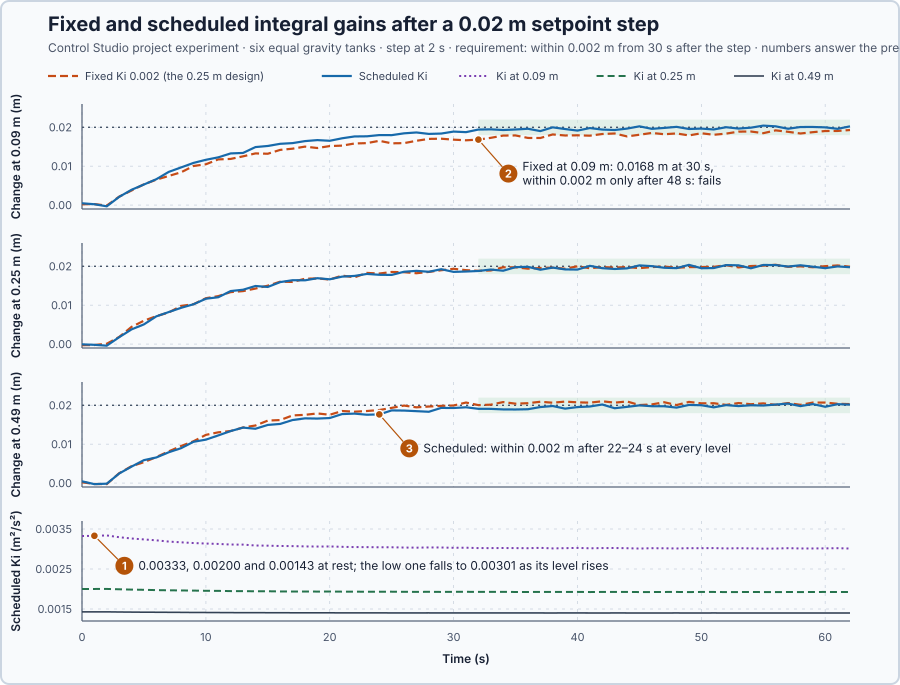

Source data for this figure (header and first rows):
time_s, low_fixed_change_m, mid_fixed_change_m, high_fixed_change_m, low_scheduled_change_m, mid_scheduled_change_m, high_scheduled_change_m, low_scheduled_ki, mid_scheduled_ki, high_scheduled_ki
0, 0.0002143, -0.0002716, 0.0002137, 0.0004703, -6.102919964295905e-05, 0.0004612, 0.003325, 0.002, 0.001428
1, 0.000258, -0.0002344, -0.0002265, 0.0002265, -0.0001825, -0.0002672, 0.003329, 0.002001, 0.001429
2, -0.0001144, 9.541839718352207e-05, -0.0002599, -0.00031, -0.0004005, -0.0001468, 0.003339, 0.002002, 0.001429
3, 0.002174, 0.00184, 0.002541, 0.002118, 0.001776, 0.00247, 0.003295, 0.001993, 0.001425
4, 0.003754, 0.004431, 0.004354, 0.003945, 0.003789, 0.004251, 0.003263, 0.001985, 0.001422
5, 0.005346, 0.006027, 0.005386, 0.005303, 0.005075, 0.005904, 0.003239, 0.00198, 0.00142
6, 0.006546, 0.007187, 0.006708, 0.00666, 0.007137, 0.006595, 0.003216, 0.001972, 0.001419
7, 0.007501, 0.00813, 0.008162, 0.008541, 0.008247, 0.007929, 0.003186, 0.001968, 0.001417
8, 0.008443, 0.009829, 0.009542, 0.009695, 0.009332, 0.008988, 0.003167, 0.001964, 0.001416
9, 0.01006, 0.01025, 0.01076, 0.01085, 0.01025, 0.01062, 0.003149, 0.00196, 0.001413
10, 0.0105, 0.0118, 0.01241, 0.01165, 0.01167, 0.01118, 0.003137, 0.001955, 0.001413
11, 0.01175, 0.01234, 0.01306, 0.01228, 0.01205, 0.01226, 0.003127, 0.001953, 0.001411
12, 0.01188, 0.01337, 0.01339, 0.01329, 0.01364, 0.01338, 0.003111, 0.001948, 0.001409
13, 0.01254, 0.01363, 0.0143, 0.01341, 0.01398, 0.01427, 0.00311, 0.001946, 0.001408
14, 0.01329, 0.01428, 0.01481, 0.01492, 0.01494, 0.01398, 0.003087, 0.001943, 0.001409
15, 0.01321, 0.01503, 0.01608, 0.01521, 0.0147, 0.01496, 0.003083, 0.001944, 0.001407
16, 0.0142, 0.01605, 0.01621, 0.01576, 0.01595, 0.01522, 0.003075, 0.001939, 0.001407
17, 0.01451, 0.01599, 0.01741, 0.01594, 0.01643, 0.01622, 0.003072, 0.001937, 0.001405
18, 0.01504, 0.01682, 0.01756, 0.01646, 0.0164, 0.01665, 0.003065, 0.001937, 0.001405
19, 0.01468, 0.01689, 0.01791, 0.01672, 0.01695, 0.0166, 0.003061, 0.001935, 0.001405
20, 0.01518, 0.01661, 0.01758, 0.01654, 0.01667, 0.01673, 0.003064, 0.001936, 0.001405
21, 0.0153, 0.01762, 0.01854, 0.01719, 0.01735, 0.01775, 0.003054, 0.001934, 0.001403
22, 0.01585, 0.01717, 0.01837, 0.01766, 0.01753, 0.01787, 0.003048, 0.001933, 0.001403
23, 0.01594, 0.01831, 0.01854, 0.01769, 0.01805, 0.01758, 0.003047, 0.001932, 0.001404
24, 0.01653, 0.01815, 0.01879, 0.01801, 0.01783, 0.01767, 0.003043, 0.001932, 0.001403
25, 0.01589, 0.01855, 0.01935, 0.01799, 0.01779, 0.01869, 0.003043, 0.001932, 0.001402
26, 0.01594, 0.01849, 0.01994, 0.01846, 0.01861, 0.01865, 0.003036, 0.001929, 0.001402
27, 0.01654, 0.01823, 0.01948, 0.01868, 0.01884, 0.0185, 0.003033, 0.001929, 0.001402
28, 0.01703, 0.01856, 0.01969, 0.01831, 0.0186, 0.01835, 0.003039, 0.00193, 0.001403
29, 0.01707, 0.019, 0.01986, 0.0184, 0.01926, 0.01934, 0.003037, 0.001927, 0.001401
30, 0.01683, 0.01937, 0.01996, 0.01891, 0.01857, 0.01931, 0.00303, 0.00193, 0.001401
31, 0.01667, 0.01902, 0.02072, 0.01876, 0.01867, 0.0195, 0.003032, 0.001929, 0.001401
32, 0.01685, 0.01884, 0.02006, 0.01943, 0.0188, 0.01911, 0.003023, 0.001929, 0.001402
33, 0.0173, 0.01894, 0.02017, 0.01948, 0.01918, 0.01909, 0.003022, 0.001927, 0.001402
34, 0.01788, 0.01976, 0.02084, 0.01931, 0.01887, 0.01895, 0.003025, 0.001929, 0.001402
35, 0.01791, 0.01975, 0.02043, 0.01945, 0.01979, 0.01893, 0.003023, 0.001925, 0.001402
36, 0.01727, 0.0194, 0.02055, 0.01963, 0.01987, 0.019, 0.00302, 0.001925, 0.001402
37, 0.01726, 0.01957, 0.02092, 0.01904, 0.01913, 0.01955, 0.003028, 0.001928, 0.001401
38, 0.01817, 0.01967, 0.02067, 0.02, 0.01967, 0.01982, 0.003015, 0.001926, 0.001401
39, 0.0179, 0.01938, 0.02096, 0.01956, 0.01921, 0.01915, 0.003021, 0.001927, 0.001401
40, 0.01795, 0.02001, 0.02077, 0.01916, 0.01917, 0.01955, 0.003027, 0.001927, 0.001401
41, 0.01786, 0.0195, 0.02069, 0.01981, 0.02013, 0.0197, 0.003018, 0.001924, 0.001401
42, 0.01828, 0.01981, 0.02104, 0.01942, 0.01953, 0.02021, 0.003023, 0.001926, 0.0014
43, 0.01842, 0.01968, 0.02069, 0.01931, 0.01932, 0.01926, 0.003025, 0.001927, 0.001401
44, 0.01766, 0.01982, 0.021, 0.01967, 0.01948, 0.01961, 0.00302, 0.001926, 0.001401
45, 0.0181, 0.01953, 0.02007, 0.02026, 0.02024, 0.01999, 0.003012, 0.001924, 0.0014
46, 0.01856, 0.01981, 0.02024, 0.01961, 0.02005, 0.01977, 0.00302, 0.001924, 0.001401
47, 0.01823, 0.01995, 0.0208, 0.01985, 0.01963, 0.01976, 0.003017, 0.001926, 0.001401
48, 0.01843, 0.01964, 0.02008, 0.02012, 0.01954, 0.01942, 0.003013, 0.001926, 0.001401
49, 0.01792, 0.01979, 0.02088, 0.01957, 0.02038, 0.0201, 0.003021, 0.001923, 0.0014
50, 0.01848, 0.01982, 0.02051, 0.01967, 0.01952, 0.02003, 0.00302, 0.001926, 0.0014
51, 0.01809, 0.01986, 0.02055, 0.01945, 0.01956, 0.01949, 0.003023, 0.001926, 0.001401
52, 0.01839, 0.02029, 0.02012, 0.02003, 0.02032, 0.02006, 0.003015, 0.001923, 0.0014
53, 0.01889, 0.01972, 0.02059, 0.01968, 0.02026, 0.01981, 0.003019, 0.001924, 0.001401
54, 0.01893, 0.02008, 0.02029, 0.01991, 0.0195, 0.02002, 0.003016, 0.001926, 0.0014
55, 0.0185, 0.02018, 0.0205, 0.02044, 0.02035, 0.01995, 0.003009, 0.001923, 0.0014
56, 0.01922, 0.0204, 0.02012, 0.02026, 0.02033, 0.0202, 0.003012, 0.001923, 0.0014
57, 0.01885, 0.01987, 0.02059, 0.01964, 0.01994, 0.02045, 0.00302, 0.001925, 0.0014
58, 0.01842, 0.01999, 0.02013, 0.02008, 0.02027, 0.0198, 0.003014, 0.001924, 0.001401
59, 0.01876, 0.01976, 0.02071, 0.02009, 0.0199, 0.02033, 0.003014, 0.001925, 0.0014
... 3 more rows
